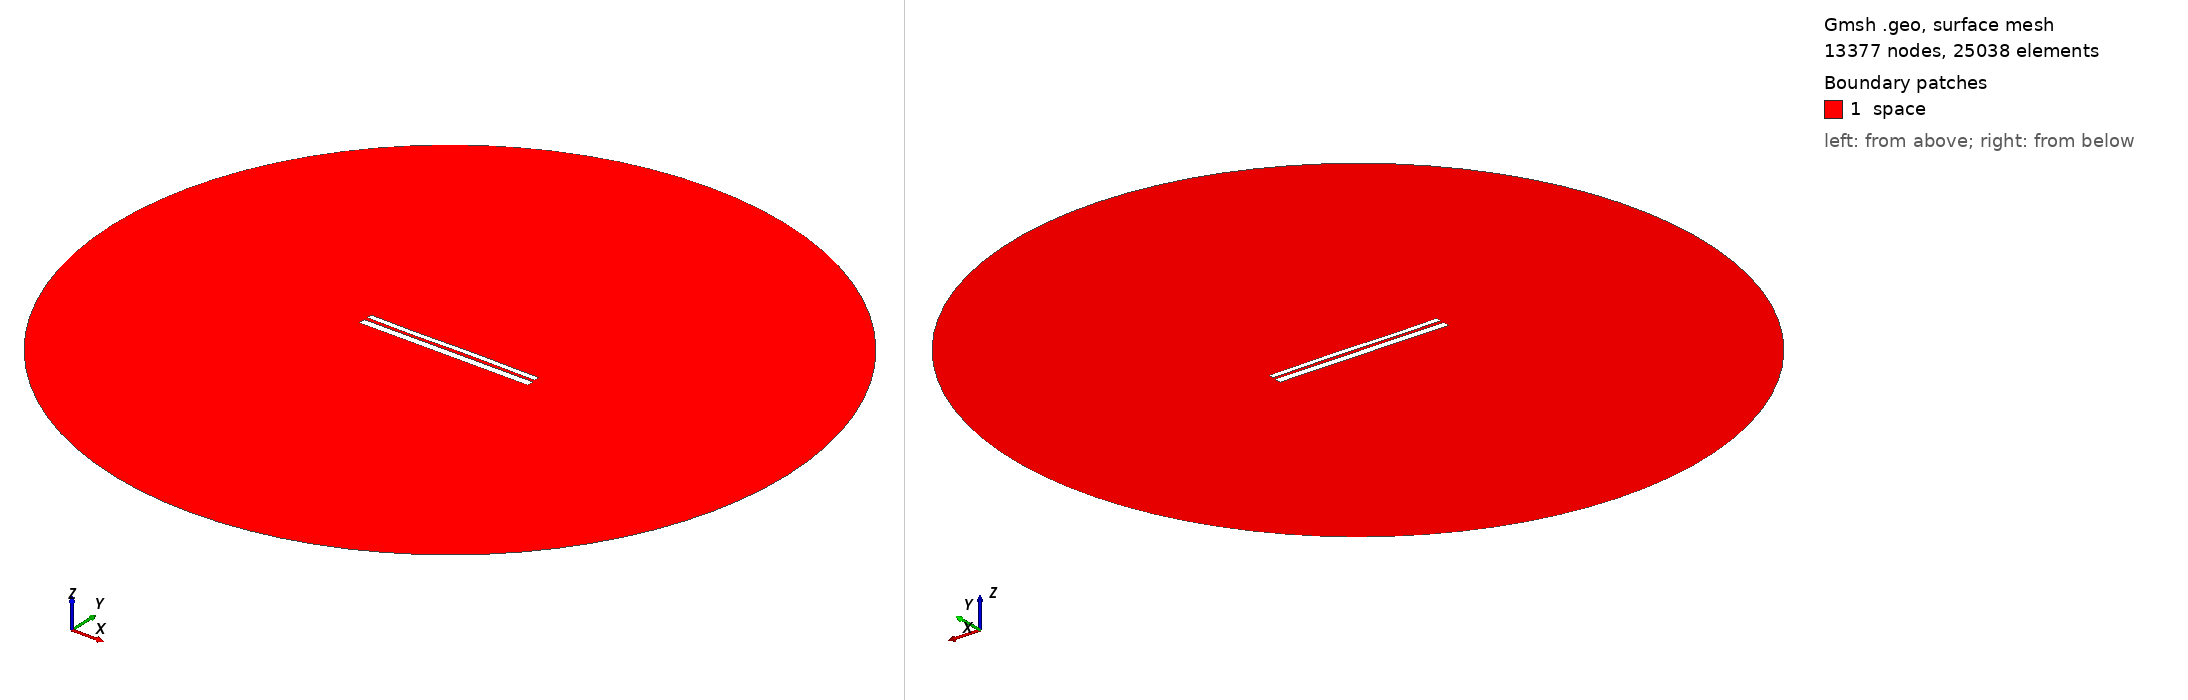

Gmsh geometry script, surface-meshed: 13377 nodes, 25038 surface elements. Boundary patches (legend numbers): 1 space. Left view from above one corner, right view from below the opposite corner. Legend entries are the model's physical surfaces. The drawing asked Gmsh for element sizes between 1% and 20% of the model's largest extent; the script's own settings can give other sizes.

=== 10052.geo (drawn) ===
//---------------------------------------
// Geometry kernel
//---------------------------------------

SetFactory("OpenCASCADE");



//---------------------------------------
// Parameters of the geometry
//---------------------------------------

// Overetch of the upper plate
overetch = 0.375;

// Distance between the plates
distance = 1.75;

// Discretization over the x axis (for the deformation)
nx = 50; 

// Length of the plate
L = 100 - overetch; 

// Number of modes
n = 4; 

// 1st mode coefficient
coeff(1) = -0.15;
beta(1) = 0.596864 * 3.1415926535 / L;

// 2nd mode coefficient
coeff(2) = 0.0;
beta(2) = 1.49418 * 3.1415926535 / L;

// 3rd mode coefficient
coeff(3) = -0.15;
beta(3) = 2.50025 * 3.1415926535 / L;

// 4th mode coefficient
coeff(4) = -0.075;
beta(4) = 3.49999 * 3.1415926535 / L;



//---------------------------------------
// Upper plate (deformed rectangle)
//---------------------------------------

// Coordiantes of the upper plate
xmin = -50;
xmax = 50 - overetch;

// Height of the upper plate
yheight = 4 - 2 * overetch;

// Indexes of the points
UpperID[] = {};
LowerID[] = {};
LeftID[] = {};
RightID[] = {};

// Point index
p = 1;

// Horizontal edges
For i In {1:nx}
    x = xmin + (i-1)*(xmax - xmin)/(nx-1);

    y_bottom = distance / 2 + overetch;
    For j In {1:n}
        C = (Cosh(beta(j)*L) + Cos(beta(j)*L)) / (Sinh(beta(j)*L) + Sin(beta(j)*L));
        y_bottom  = y_bottom + coeff(j) * (Cosh(beta(j)*(x+50)) - Cos(beta(j)*(x+50)) - C * (Sinh(beta(j)*(x+50)) - Sin(beta(j)*(x+50))));
    EndFor

    y_top = y_bottom + yheight;

    Point(p) = {x, y_top, 0, 1.0};
    UpperID[i] = p;
    p = p + 1;

    Point(p) = {x, y_bottom, 0, 1.0};
    LowerID[i] = p;
    p = p + 1;
EndFor

// Create point lists
UpperPts[] = {}; LowerPts[] = {};
For i In {1:nx}
  UpperPts[] += {UpperID[i]};
  LowerPts[] += {LowerID[i]};
EndFor

// Build splines
Spline(1) = {UpperPts[]};
Spline(2) = {LowerPts[]};
Line(3) = {LowerPts[nx-1], UpperPts[nx-1]};
Line(4) = {LowerPts[0], UpperPts[0]};

// Build the plane surface
Curve Loop(1) = {2, 3, -1, -4};
Plane Surface(1) = {1};



//---------------------------------------
// Lower plate (rectangle)
//---------------------------------------

// Vertices
Point(1001) = {-50, -1, 0, 1.0};
Point(1002) = { 50, -1, 0, 1.0};
Point(1003) = { 50,  -5, 0, 1.0};
Point(1004) = {-50,  -5, 0, 1.0};

// Edges
Line(5) = {1001, 1002};
Line(6) = {1002, 1003};
Line(7) = {1003, 1004};
Line(8) = {1004, 1001};

// Plane surface
Line Loop(2) = {5, 6, 7, 8};
Plane Surface(2) = {2}; 



//---------------------------------------
// Outer (fictious) boundary
//---------------------------------------

// Points
Point(1005) = {0, 0, 0};       // Center
Point(1006) = {200, 0, 0};     // Start point
Point(1007) = {0, 200, 0};     // 90 degrees
Point(1008) = {-200, 0, 0};    // 180 degrees
Point(1009) = {0, -200, 0};    // 270 degrees

// Circle arcs (each needs start, center, end)
Circle(9) = {1006, 1005, 1007};
Circle(10) = {1007, 1005, 1008};
Circle(11) = {1008, 1005, 1009};
Circle(12) = {1009, 1005, 1006};

// Plane surface for the entire domain
Curve Loop(3) = {9, 10, 11, 12};
Surface(3) = {3};

// Subtract the plates from the whole domain to obtain the actual domain where we want to solve the equations
BooleanDifference{ Surface{3}; Delete; }{ Surface{1}; Surface{2}; Delete; }




//---------------------------------------
// Transfinite Lines/Curves
//---------------------------------------

// Set the number of points on the boundaries
r = 7;

// Plates
Transfinite Curve {1, 2} = 50*r Using Progression 1;
Transfinite Curve {3, 4} = 2*r Using Progression 1;
Transfinite Line {5, 7} = 50*r Using Progression 1;
Transfinite Line {6, 8} = 2*r Using Progression 1;

// Outer boundary
Transfinite Line {9, 10, 11, 12} = 20 Using Progression 1;



//---------------------------------------
// Physical groups
//---------------------------------------                

// Physical curves (boundaries)
Physical Line("force_segment", 10) = {2};
Physical Line("upper_plate", 11) = {1, 3, 4};
Physical Line("lower_plate", 12) = {5, 6, 7, 8};
Physical Line("boundary", 20) = {9, 10, 11, 12};

// Physical Surfaces
Physical Surface("space", 30) = {3};



//---------------------------------------
// 6. Generate the Mesh
//---------------------------------------

// 2D mesh generation
Mesh 2;
